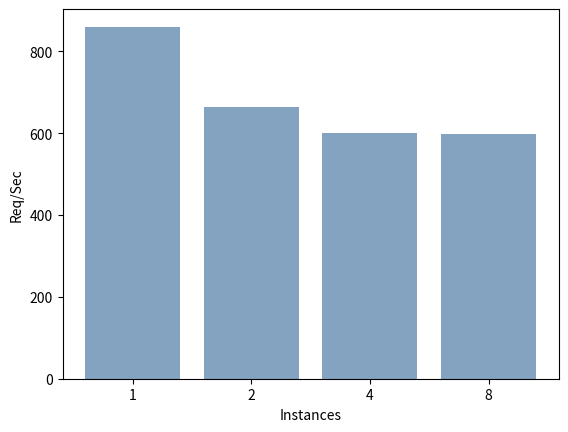

Python code for this plot:
import matplotlib.pyplot as plt
import numpy as np
x = np.arange(4)

plt.bar(x, height=[860, 664, 600, 599], color=(0.2, 0.4, 0.6, 0.6))
plt.ylabel('Req/Sec')
plt.xlabel('Instances')
plt.xticks(x, ['1','2','4', '8'])
plt.show()